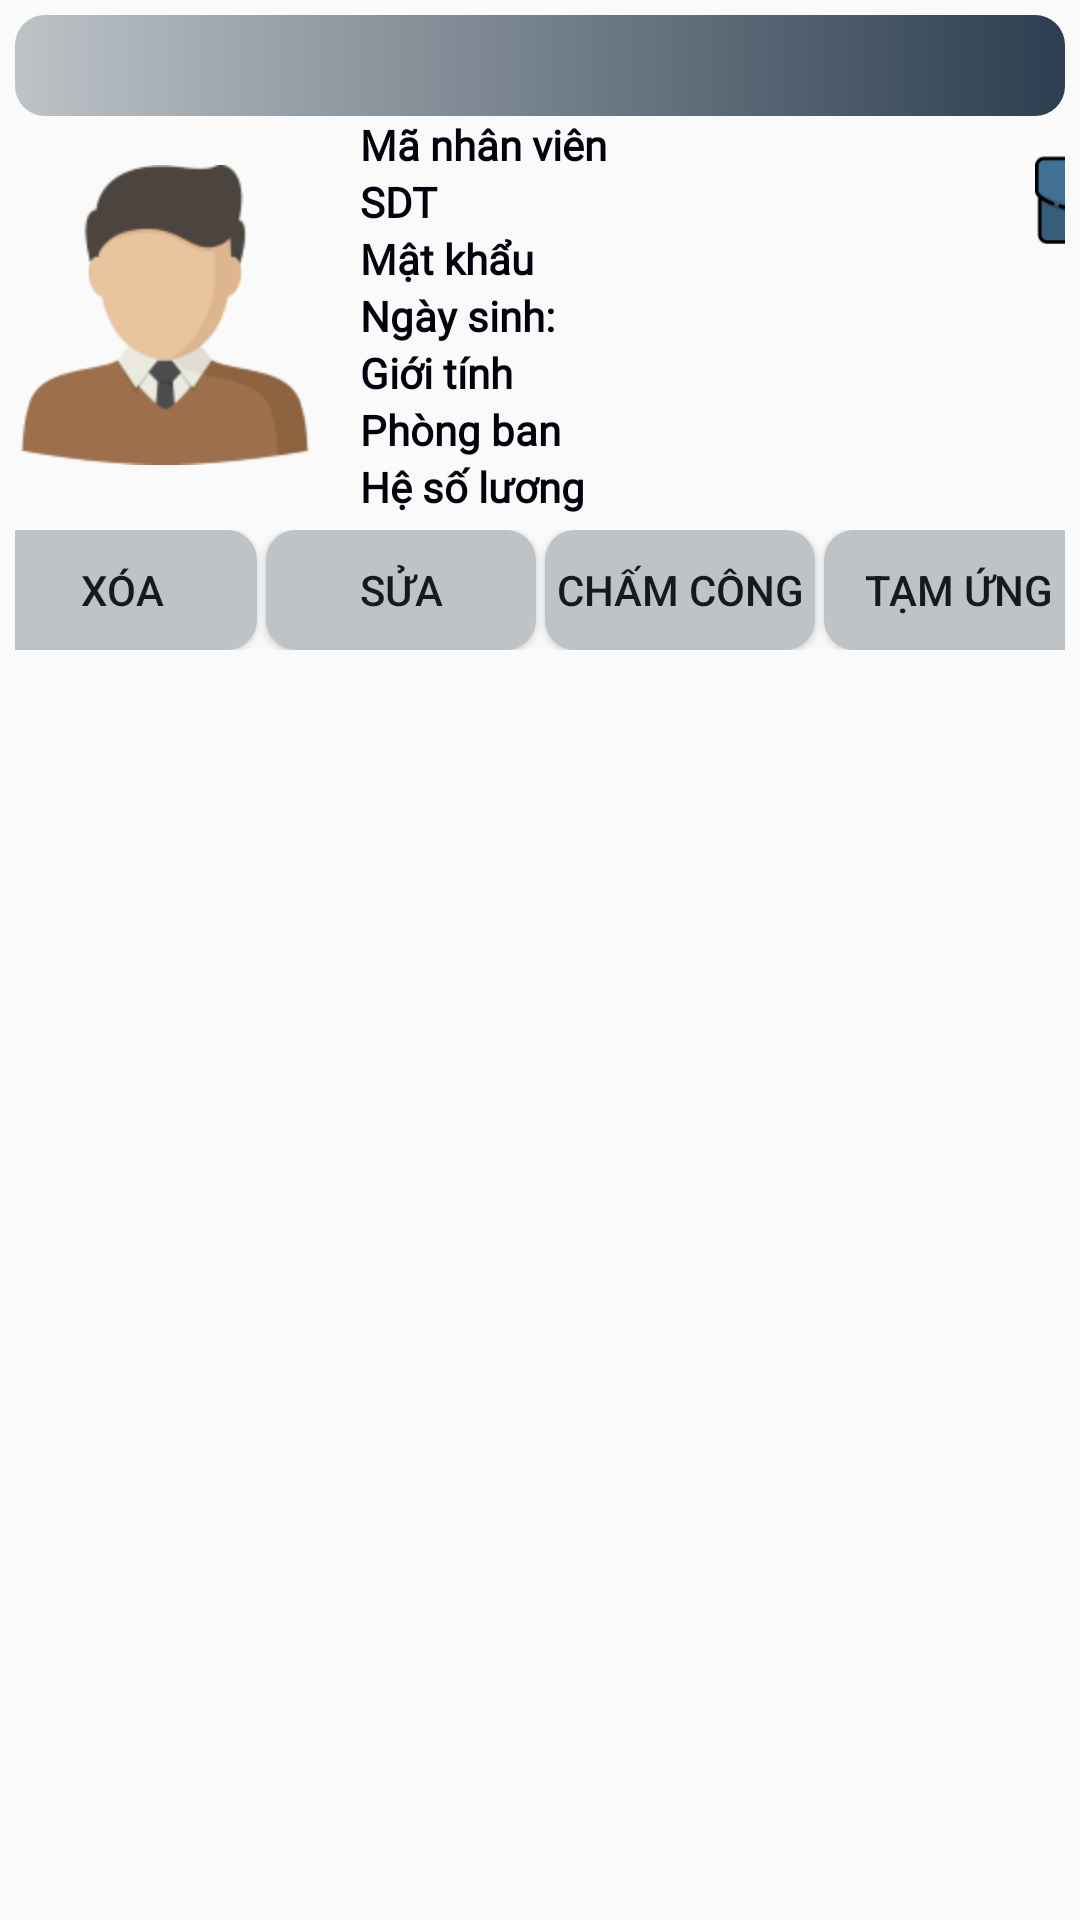

This screen was rendered from an Android layout file. Write that file and the resources it references.
<!-- AndroidManifest.xml: application theme Theme.QuanLyTinhLuong -->
<!-- res/layout/custom_nhanvien.xml -->
<?xml version="1.0" encoding="utf-8"?>

<LinearLayout xmlns:android="http://schemas.android.com/apk/res/android"
    android:padding="5dp"
    android:layout_gravity="center_vertical"
    android:orientation="vertical"
    android:layout_width="match_parent"
    android:layout_height="match_parent">
    <TextView
        android:fontFamily="@font/playfairdisplay_italic"
        android:id="@+id/tvTenNV"
        style="@style/tv_title"
        android:background="@drawable/custom_button3"
        android:textColor="@color/colorPrimary"
        android:textStyle="bold"/>
    <LinearLayout
        android:orientation="horizontal"
        android:layout_width="match_parent"
        android:layout_height="133dp">

        <ImageView
            android:id="@+id/imgHinhDaiDien"
            android:layout_gravity="center"
            android:src="@drawable/man"
            android:layout_width="100dp"
            android:layout_height="130dp"/>

        <LinearLayout
            android:gravity="center_vertical"
            android:layout_marginLeft="10dp"
            android:orientation="vertical"
            android:layout_width="230dp"
            android:layout_height="match_parent">

            <LinearLayout
                android:paddingLeft="5dp"
                android:layout_width="match_parent"
                android:layout_height="wrap_content">
                <TextView
                    android:fontFamily="@font/playfairdisplay_italic"
                    style="@style/tv_noidung"
                    android:layout_width="96dp"
                    android:text="@string/manv" />
                <TextView
                    android:id="@+id/tvMaNV"
                    android:layout_width="150dp"
                    android:layout_height="wrap_content"
                    style="@style/tv_noidung" />
            </LinearLayout>

            <LinearLayout
                android:paddingLeft="5dp"
                android:layout_width="match_parent"
                android:layout_height="wrap_content">
                <TextView
                    android:fontFamily="@font/playfairdisplay_italic"
                    style="@style/tv_noidung"
                    android:layout_width="96dp"
                    android:text="SDT" />
                <TextView
                    android:id="@+id/tvSDT"
                    android:layout_width="150dp"
                    android:layout_height="wrap_content"
                    style="@style/tv_noidung" />
            </LinearLayout>

            <LinearLayout
                android:paddingLeft="5dp"
                android:layout_width="match_parent"
                android:layout_height="wrap_content">
                <TextView
                    android:fontFamily="@font/playfairdisplay_italic"
                    style="@style/tv_noidung"
                    android:layout_width="96dp"
                    android:text="Mật khẩu" />
                <TextView
                    android:id="@+id/tvPassword"
                    android:layout_width="150dp"
                    android:layout_height="wrap_content"
                    style="@style/tv_noidung" />
            </LinearLayout>



            <LinearLayout
                android:paddingLeft="5dp"
                android:layout_width="match_parent"
                android:layout_height="wrap_content">
                <TextView
                    android:fontFamily="@font/playfairdisplay_italic"
                    style="@style/tv_noidung"
                    android:layout_width="96dp"
                    android:text="@string/birth" />
                <TextView
                    android:id="@+id/tvNgaySinh"
                    android:layout_width="150dp"
                    android:layout_height="wrap_content"
                    style="@style/tv_noidung" />
            </LinearLayout>

            <LinearLayout
                android:paddingLeft="5dp"
                android:layout_width="match_parent"
                android:layout_height="wrap_content">
                <TextView
                    android:fontFamily="@font/playfairdisplay_italic"
                    style="@style/tv_noidung"
                    android:layout_width="96dp"
                    android:text="@string/gioitinh" />
                <TextView
                    android:id="@+id/tvGioiTinh"
                    android:layout_width="150dp"
                    android:layout_height="wrap_content"
                    style="@style/tv_noidung" />
            </LinearLayout>

            <LinearLayout
                android:paddingLeft="5dp"
                android:layout_width="match_parent"
                android:layout_height="wrap_content">
                <TextView
                    android:fontFamily="@font/playfairdisplay_italic"
                    style="@style/tv_noidung"
                    android:layout_width="96dp"
                    android:text="Phòng ban" />
                <TextView
                    android:id="@+id/tvPhongBan"
                    android:layout_width="150dp"
                    android:layout_height="wrap_content"
                    style="@style/tv_noidung" />
            </LinearLayout>

            <LinearLayout
                android:paddingLeft="5dp"
                android:layout_width="match_parent"
                android:layout_height="wrap_content">
                <TextView
                    android:fontFamily="@font/playfairdisplay_italic"
                    style="@style/tv_noidung"
                    android:layout_width="96dp"
                    android:text="@string/hesoluong" />
                <TextView
                    android:id="@+id/tvLuong"
                    android:layout_width="150dp"
                    android:layout_height="wrap_content"
                    style="@style/tv_noidung" />
            </LinearLayout>

        </LinearLayout>
        <ImageButton
            android:id="@+id/btnTask"
            style="@style/button_model_view"
            android:layout_marginTop="5dp"
            android:background="@drawable/work"
            />
    </LinearLayout>

    <LinearLayout
        android:layout_marginTop="5dp"
        android:gravity="center"
        android:layout_width="match_parent"
        android:layout_height="wrap_content">
        <Button
            android:id="@+id/btnXoa"
            android:text="Xóa"
            android:background="@drawable/img_button"
            android:layout_width="90dp"
            android:layout_height="40dp"/>
        <Button
            android:id="@+id/btnSua"
            android:text="Sửa"
            android:background="@drawable/img_button"
            android:layout_marginLeft="3dp"
            android:layout_width="90dp"
            android:layout_height="40dp"/>
        <Button
            android:id="@+id/btnChamCong"
            android:text="Chấm Công"
            android:background="@drawable/img_button"
            android:layout_marginLeft="3dp"
            android:layout_width="90dp"
            android:layout_height="40dp"/>
        <Button
            android:id="@+id/btnTamUng"
            android:text="Tạm Ứng"
            android:background="@drawable/img_button"
            android:layout_marginLeft="3dp"
            android:layout_width="90dp"
            android:layout_height="40dp"/>

    </LinearLayout>


</LinearLayout>
<!-- resources referenced by this layout -->
<resources>
  <color name="colorPrimary">#bdc3c7</color>
  <!-- drawable custom_button3 (drawable) -->
  <?xml version="1.0" encoding="utf-8"?>
  
  <shape xmlns:android="http://schemas.android.com/apk/res/android"
      android:shape="rectangle">
      <gradient android:startColor="#bdc3c7" android:endColor="#2c3e50" />
      <corners android:radius="10dp"/>
  
  </shape>
  <!-- drawable img_button (drawable) -->
  <?xml version="1.0" encoding="utf-8"?>
  
  <shape xmlns:android="http://schemas.android.com/apk/res/android" android:shape="rectangle">
      <solid android:color="@color/colorPrimary"></solid>
      <corners android:radius="10dp"></corners>
  </shape>
  <!-- drawable man: png bitmap (drawable, 7605 bytes) -->
  <!-- drawable work: png bitmap (drawable, 3713 bytes) -->
  <string name="birth">Ngày sinh:</string>
  <string name="gioitinh">"Giới tính "</string>
  <string name="hesoluong">Hệ số lương</string>
  <string name="manv">Mã nhân viên</string>
  <style name="button_model_view">
          <item name="android:layout_width">40dp</item>
          <item name="android:layout_height">40dp</item>
          <item name="android:gravity">center</item>
      </style>
  <style name="tv_noidung">
          <item name="android:layout_height">wrap_content</item>
          <item name="android:textStyle">bold</item>
          <item name="android:textColor">#07010E</item>
      </style>
  <style name="tv_title">
          <item name="android:layout_width">match_parent</item>
          <item name="android:layout_height">wrap_content</item>
          <item name="android:gravity">center</item>
          <item name="android:textSize">25sp</item>
          <item name="android:textStyle">bold</item>
          <item name="android:background">@drawable/custom_button1</item>
          <item name="android:textColor">#fff</item>
      </style>
  <style name="Theme.QuanLyTinhLuong" parent="Base.Theme.QuanLyTinhLuong" />
  <!-- drawable custom_button1 (drawable) -->
  <?xml version="1.0" encoding="utf-8"?>
  <shape xmlns:android="http://schemas.android.com/apk/res/android"
      android:shape="rectangle">
      <gradient android:startColor="#F9AD6A" android:endColor="#43978D" />
      <corners android:radius="10dp"/>
  
  </shape>
  <style name="Base.Theme.QuanLyTinhLuong" parent="Theme.AppCompat.DayNight.DarkActionBar">
          
          
          <item name="colorPrimary">#bdc3c7</item>
      </style>
</resources>
